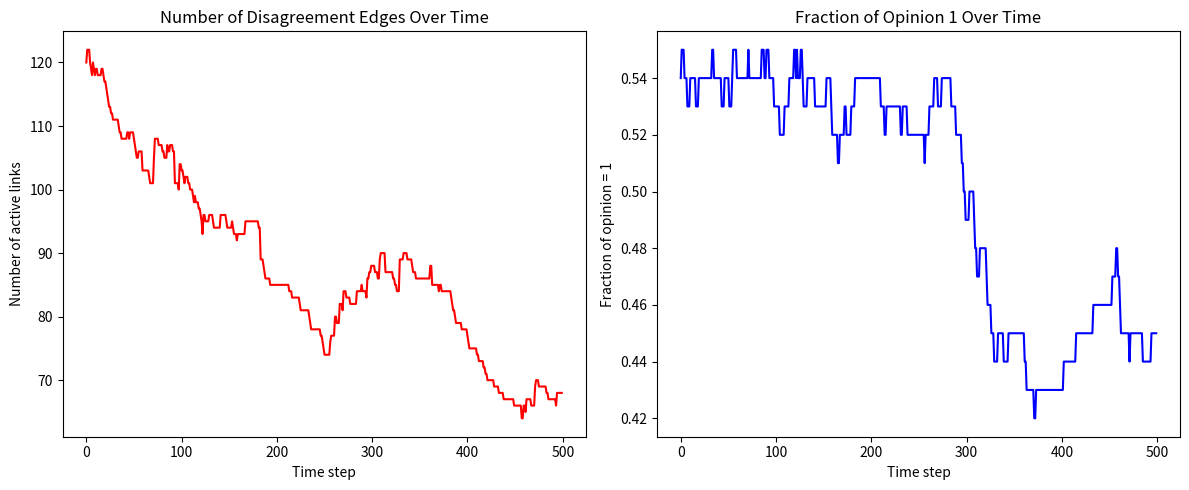

Here is the Python script that generated this plot:
import networkx as nx
import matplotlib.pyplot as plt
import random
import networkx as nx



N = 100    # No of nodes
edge_p = 0.05   # Probability of creation of edges
rewrite_p = 0.5  # Probability of rewriting node opinion
max_steps = 500


G = nx.erdos_renyi_graph(N,edge_p)   # makes a random graph


# Now lets assign a opinion to each node

for i in G.nodes() :
    G.nodes[i]["opinion"] = random.choice([0,1])  # Assigns a random opinion out of 1 and 0 to all nodes

def voter_adaptive_model(G,p):
    if G.number_of_edges() == 0 :   # if no edges are there the system will not evolve
        return
    
    A,B = random.choice(list(G.edges()))   # Choosing a random node to adapt

    opinion_A = G.nodes[A]['opinion']
    opinion_B = G.nodes[B]['opinion']

    if opinion_A != opinion_B :  # If opinion of node A is not equal to node B, we have 2 options. Either rewrite the node or break the edge between node A and B.

        if random.random() < rewrite_p :  # checking probability rewrite or break

            G.remove_edge(A,B) # break edge

             #find new node to connect out node

            potential_nodes = [i for i in list(G.nodes())              
                               if opinion_A == G.nodes[i]['opinion']  # new node has to have same opinion
                               if not G.has_edge(A,i)    #new node cant have an edge with our node
                               if A != i]    # nad make sure new node is same as old node
            
            if len(potential_nodes) != 0 :  # check if there is a new node
                new_partner = random.choice(potential_nodes)
                G.add_edge(A,new_partner) # Add a edge between new node and old node

        else : 


            G.nodes[A]["opinion"] = opinion_B

def counting_active_links(G):   # Active Links : edge with both nodes having different opinon

    return  sum(1 for A,B in G.edges if G.nodes[A]['opinion']!= G.nodes[B]['opinion'] )



def opinion_value(G) :    # fraction of nodes with opinion 1 

    return sum(1 for i in G.nodes if G.nodes[i]['opinion']==1)/N


active_links_val = []
opinion_frac_val = [] 


for i in range(max_steps) :

    voter_adaptive_model(G,rewrite_p)

    v = counting_active_links(G)
    active_links_val.append(v)

    o = opinion_value(G)
    opinion_frac_val.append(o)

    if v == 0 :  # if there are no active links, ie there are no nodes connected with different opinion, our adaptive model stops evolving
        break

# Plotting results
plt.figure(figsize=(12, 5))

plt.subplot(1, 2, 1)
plt.plot(active_links_val, color='red')
plt.xlabel("Time step")
plt.ylabel("Number of active links")
plt.title("Number of Disagreement Edges Over Time")

plt.subplot(1, 2, 2)
plt.plot(opinion_frac_val, color='blue')
plt.xlabel("Time step")
plt.ylabel("Fraction of opinion = 1")
plt.title("Fraction of Opinion 1 Over Time")

plt.tight_layout()
plt.show()
